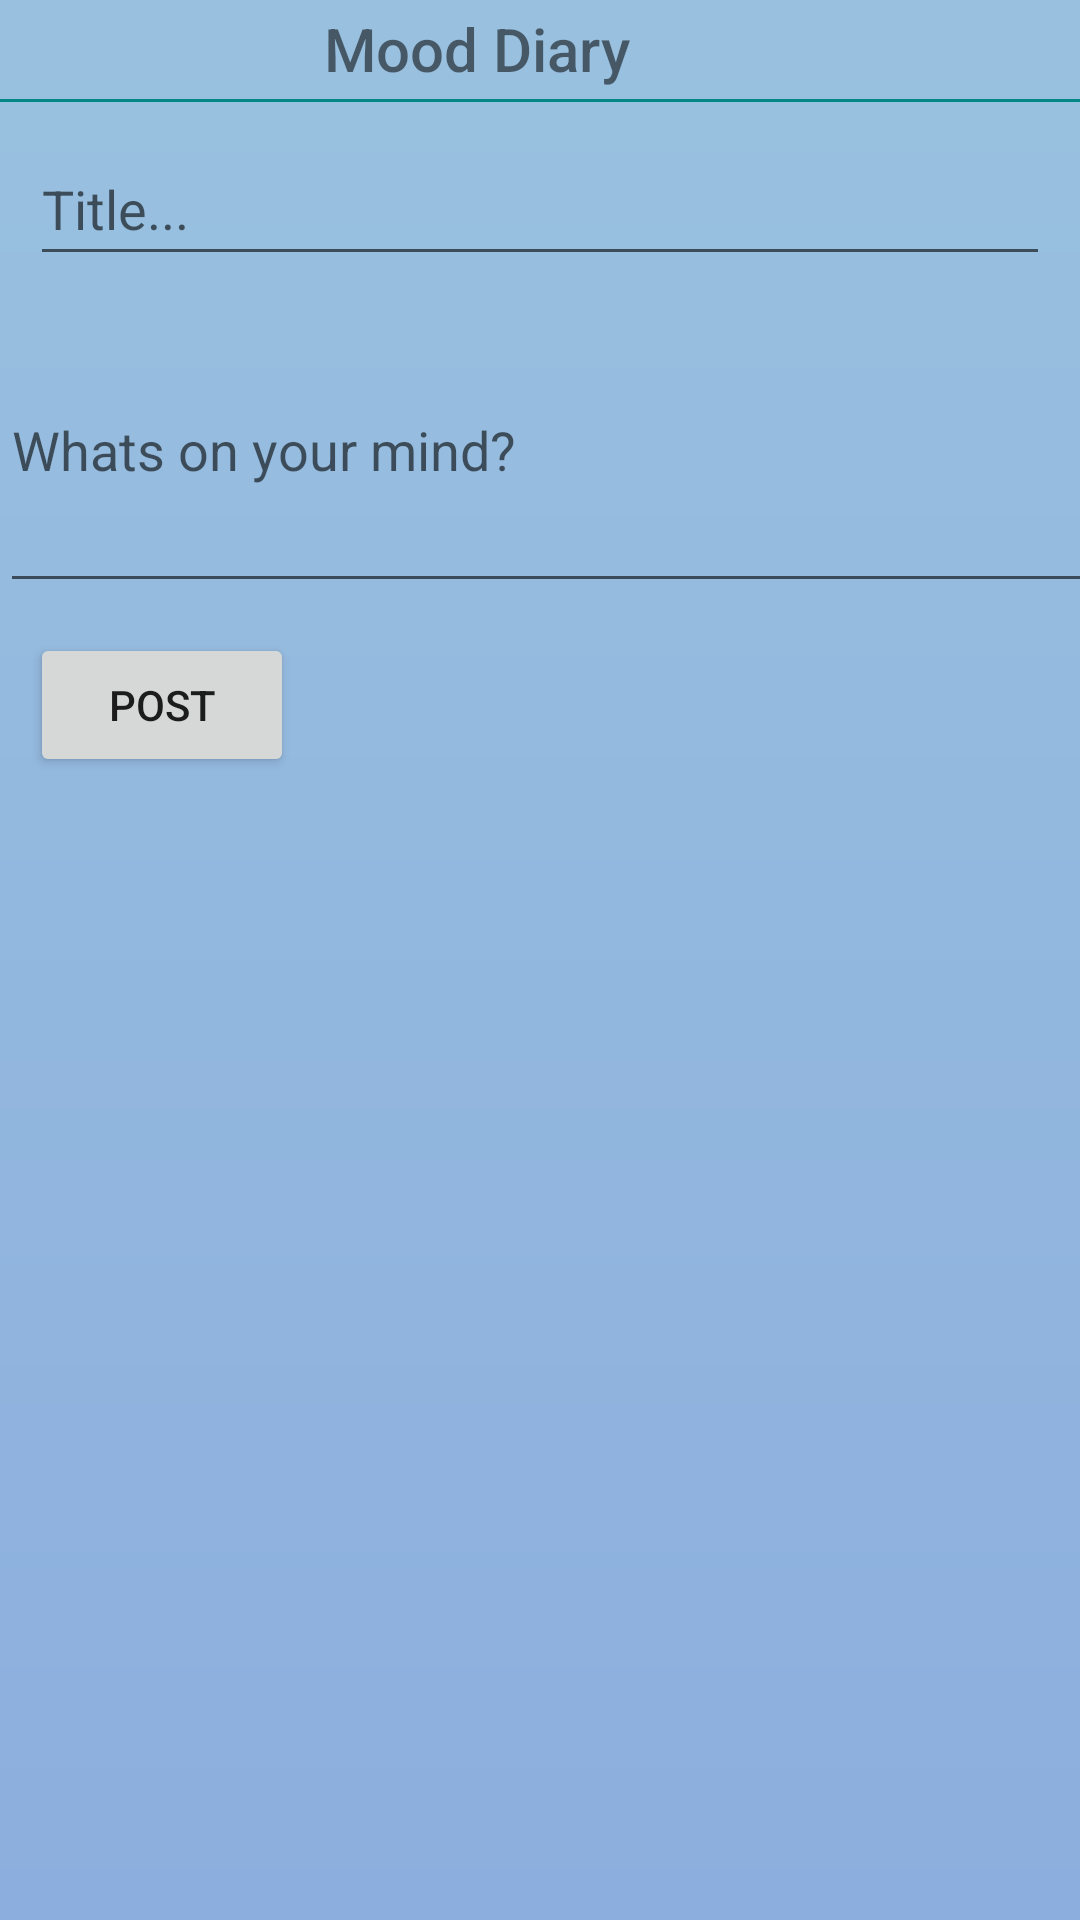

Write the Android layout XML for this screen, with the resource values it uses.
<!-- AndroidManifest.xml: application theme Theme.Myapp01 -->
<!-- res/layout/activity_diary.xml -->
<?xml version="1.0" encoding="utf-8"?>
<androidx.drawerlayout.widget.DrawerLayout xmlns:android="http://schemas.android.com/apk/res/android"
    xmlns:app="http://schemas.android.com/apk/res-auto"
    xmlns:tools="http://schemas.android.com/tools"
    android:layout_width="match_parent"
    android:layout_height="match_parent"
    android:id="@+id/drawer_layout"
    android:background="@drawable/gradient_bg"
    tools:context=".Diary">
    <androidx.constraintlayout.widget.ConstraintLayout
        android:layout_width="match_parent"
        android:layout_height="match_parent">

        <include
            android:id="@+id/include"
            layout="@layout/main_toolbar" />

        <EditText
            android:id="@+id/diary_title"
            android:layout_width="match_parent"
            android:layout_height="wrap_content"
            android:layout_margin="10dp"
            android:layout_marginStart="8dp"
            android:layout_marginTop="28dp"
            android:hint="Title..."
            android:minHeight="48dp"
            app:layout_constraintStart_toStartOf="parent"
            app:layout_constraintTop_toBottomOf="@+id/include" />

        <EditText
            android:id="@+id/diary_content"
            android:layout_width="416dp"
            android:layout_height="105dp"
            android:layout_marginTop="4dp"
            android:hint="Whats on your mind?"
            android:minHeight="48dp"
            app:layout_constraintStart_toStartOf="parent"
            app:layout_constraintTop_toBottomOf="@+id/diary_title" />

        <Button
            android:id="@+id/saveButton"
            android:layout_width="wrap_content"
            android:layout_height="wrap_content"
            android:layout_margin="10dp"
            android:layout_marginStart="8dp"
            android:layout_marginTop="68dp"
            android:text="POST"
            app:layout_constraintStart_toStartOf="parent"
            app:layout_constraintTop_toBottomOf="@+id/diary_content" />

        <androidx.recyclerview.widget.RecyclerView
            android:id="@+id/recyclerView"
            android:layout_width="408dp"
            android:layout_height="0dp"
            android:layout_marginTop="12dp"
            app:layout_constraintBottom_toBottomOf="parent"
            app:layout_constraintStart_toStartOf="parent"
            app:layout_constraintTop_toBottomOf="@+id/saveButton"
            tools:listitem="@layout/diary_item" />
    </androidx.constraintlayout.widget.ConstraintLayout>

    <RelativeLayout
        android:layout_width="300dp"
        android:layout_height="match_parent"
        android:layout_gravity="start"
        android:background="@color/white">

        <include layout="@layout/nav_drawer" />
    </RelativeLayout>
</androidx.drawerlayout.widget.DrawerLayout>
<!-- res/layout/main_toolbar.xml (included above) -->
<?xml version="1.0" encoding="utf-8"?>

<androidx.constraintlayout.widget.ConstraintLayout xmlns:android="http://schemas.android.com/apk/res/android"
    xmlns:app="http://schemas.android.com/apk/res-auto"
    xmlns:tools="http://schemas.android.com/tools"
    android:id="@+id/linearLayout"
    android:layout_width="match_parent"
    android:layout_height="wrap_content"
    android:gravity="center_vertical">

    <ImageView
        android:id="@+id/imageView4"
        android:layout_width="44dp"
        android:layout_height="33dp"
        android:onClick="menuOnclick"
        app:layout_constraintStart_toStartOf="parent"
        app:layout_constraintTop_toTopOf="parent"
        app:srcCompat="@drawable/ic_baseline_menu_24"
        tools:ignore="SpeakableTextPresentCheck,TouchTargetSizeCheck" />

    <View
        android:id="@+id/view"
        android:layout_width="match_parent"
        android:layout_height="1dp"
        android:background="@color/teal_700"
        app:layout_constraintBottom_toBottomOf="parent"
        app:layout_constraintEnd_toEndOf="parent"
        app:layout_constraintStart_toStartOf="parent"
        app:layout_constraintTop_toBottomOf="@+id/imageView4" />

    <TextView
        android:id="@+id/textView2"
        android:layout_width="144dp"
        android:layout_height="29dp"
        android:fontFamily="sans-serif-medium"
        android:text="Mood Diary"
        android:textSize="20sp"
        app:layout_constraintBottom_toBottomOf="parent"
        app:layout_constraintEnd_toEndOf="parent"
        app:layout_constraintStart_toStartOf="parent"
        app:layout_constraintTop_toTopOf="parent" />
</androidx.constraintlayout.widget.ConstraintLayout>
<!-- res/layout/diary_item.xml (included above) -->
<?xml version="1.0" encoding="utf-8"?>
<androidx.constraintlayout.widget.ConstraintLayout xmlns:android="http://schemas.android.com/apk/res/android"
    xmlns:app="http://schemas.android.com/apk/res-auto"
    xmlns:tools="http://schemas.android.com/tools"
    android:layout_width="match_parent"
    android:layout_height="wrap_content">


    <TextView
        android:id="@+id/title_tv"
        android:layout_width="272dp"
        android:layout_height="29dp"
        android:layout_margin="10dp"
        android:layout_marginTop="16dp"
        android:textColor="@color/white"
        android:textSize="18sp"
        android:textStyle="bold"
        app:layout_constraintStart_toStartOf="parent"
        app:layout_constraintTop_toTopOf="parent" />

    <TextView android:id="@+id/content_tv"
        android:layout_width="match_parent"
        android:layout_height="wrap_content"
        app:layout_constraintStart_toStartOf="parent"
        app:layout_constraintTop_toBottomOf="@+id/title_tv"
        android:layout_marginStart="10dp"
        android:layout_marginBottom="10dp"
        android:textSize="16sp"
        />

    <ImageView
        android:id="@+id/delete_btn"
        android:layout_width="25dp"
        android:layout_height="25dp"
        android:layout_margin="10dp"
        android:layout_marginTop="8dp"
        android:background="@android:color/transparent"
        android:src="@drawable/delete"
        app:layout_constraintEnd_toEndOf="parent"
        app:layout_constraintTop_toTopOf="parent" />

    <ImageView
        android:id="@+id/analyze_btn"
        android:layout_width="20dp"
        android:layout_height="26dp"
        android:layout_marginStart="376dp"
        android:layout_marginTop="60dp"
        android:background="@android:color/transparent"
        android:scaleType="centerCrop"
        android:src="@drawable/ic_baseline_analytics_24"
        app:layout_constraintStart_toStartOf="parent"
        app:layout_constraintTop_toTopOf="parent"
        tools:ignore="SpeakableTextPresentCheck,TouchTargetSizeCheck,ImageContrastCheck" />

</androidx.constraintlayout.widget.ConstraintLayout>
<!-- res/layout/nav_drawer.xml (included above) -->
<?xml version="1.0" encoding="utf-8"?>

<LinearLayout xmlns:android="http://schemas.android.com/apk/res/android"
    xmlns:tools="http://schemas.android.com/tools"
    android:layout_width="match_parent"
    android:layout_height="match_parent"
    android:orientation="vertical"
    android:background="@color/primary2">


    <ImageButton
        android:layout_width="54dp"
        android:layout_height="46dp"
        android:background="@android:color/transparent"
        android:onClick="closeClick"
        android:scaleType="centerInside"
        android:src="@drawable/ic_baseline_arrow_back_24"
        tools:ignore="SpeakableTextPresentCheck,TouchTargetSizeCheck" />

    <View
        android:layout_width="match_parent"
        android:layout_height="1dp"
        android:layout_marginTop="200dp"
        android:layout_marginBottom="16dp"
        android:background="@color/teal_700" />

    <LinearLayout
        android:layout_width="match_parent"
        android:layout_height="wrap_content"
        android:gravity="center_vertical"
        android:onClick="homeOnclick"
        android:orientation="horizontal">

        <ImageView
            android:layout_width="wrap_content"
            android:layout_height="wrap_content"
            android:layout_marginStart="20dp"
            android:padding="15dp"
            android:src="@drawable/ic_baseline_home_24" />

        <TextView
            android:layout_width="wrap_content"
            android:layout_height="wrap_content"
            android:layout_marginEnd="50dp"
            android:layout_weight="1"
            android:text="Home" />
    </LinearLayout>

    <LinearLayout
        android:layout_width="match_parent"
        android:layout_height="wrap_content"
        android:gravity="center_vertical"
        android:onClick="quoteOnclick"
        android:orientation="horizontal">

        <ImageView
            android:layout_width="wrap_content"
            android:layout_height="wrap_content"
            android:layout_marginStart="20dp"
            android:padding="15dp"
            android:src="@drawable/ic_baseline_quote_24" />

        <TextView
            android:layout_width="wrap_content"
            android:layout_height="wrap_content"
            android:layout_marginEnd="50dp"
            android:layout_weight="1"
            android:text="Quote" />
    </LinearLayout>

    <LinearLayout
        android:layout_width="match_parent"
        android:layout_height="wrap_content"
        android:gravity="center_vertical"
        android:onClick="diaryOnclick"
        android:orientation="horizontal">

        <ImageView
            android:layout_width="wrap_content"
            android:layout_height="wrap_content"
            android:layout_marginStart="20dp"
            android:padding="15dp"
            android:src="@drawable/ic_baseline_edit_note_24" />

        <TextView
            android:layout_width="wrap_content"
            android:layout_height="wrap_content"
            android:layout_marginEnd="50dp"
            android:layout_weight="1"
            android:text="Diary" />
    </LinearLayout>

</LinearLayout>
<!-- resources referenced by this layout -->
<resources>
  <color name="primary2">#7FBAD6</color>
  <color name="teal_700">#FF018786</color>
  <color name="white">#FFFFFFFF</color>
  <!-- drawable delete: png bitmap (drawable-v24, 3159 bytes) -->
  <!-- drawable gradient_bg (drawable) -->
  <?xml version="1.0" encoding="utf-8"?>
  
  <shape
      android:shape ="rectangle"
      xmlns:android="http://schemas.android.com/apk/res/android">
      <gradient
          android:angle="90"
          android:startColor="#8CAEDE"
          android:endColor="#99C1DF"
          android:type="linear">
      </gradient>
  </shape>
  <!-- drawable ic_baseline_analytics_24 (drawable) -->
  <vector xmlns:android="http://schemas.android.com/apk/res/android"
      android:width="24dp"
      android:height="24dp"
      android:tint="#F9E82E"
      android:viewportWidth="24"
      android:viewportHeight="24">
      <path
          android:fillColor="@android:color/white"
          android:pathData="M19,3L5,3c-1.1,0 -2,0.9 -2,2v14c0,1.1 0.9,2 2,2h14c1.1,0 2,-0.9 2,-2L21,5c0,-1.1 -0.9,-2 -2,-2zM9,17L7,17v-5h2v5zM13,17h-2v-3h2v3zM13,12h-2v-2h2v2zM17,17h-2L15,7h2v10z" />
  </vector>
  <!-- drawable ic_baseline_edit_note_24 (drawable) -->
  <vector xmlns:android="http://schemas.android.com/apk/res/android"
      android:width="32dp"
      android:height="32dp"
      android:tint="?attr/colorControlNormal"
      android:viewportWidth="24"
      android:viewportHeight="24">
      <path
          android:fillColor="@android:color/white"
          android:pathData="M3,10h11v2H3V10zM3,8h11V6H3V8zM3,16h7v-2H3V16zM18.01,12.87l0.71,-0.71c0.39,-0.39 1.02,-0.39 1.41,0l0.71,0.71c0.39,0.39 0.39,1.02 0,1.41l-0.71,0.71L18.01,12.87zM17.3,13.58l-5.3,5.3V21h2.12l5.3,-5.3L17.3,13.58z" />
  </vector>
  <!-- drawable ic_baseline_home_24 (drawable) -->
  <vector xmlns:android="http://schemas.android.com/apk/res/android"
      android:width="32dp"
      android:height="32dp"
      android:tint="?attr/colorControlNormal"
      android:viewportWidth="24"
      android:viewportHeight="24">
      <path
          android:fillColor="@android:color/white"
          android:pathData="M10,20v-6h4v6h5v-8h3L12,3 2,12h3v8z" />
  </vector>
  <!-- drawable ic_baseline_quote_24 (drawable) -->
  <vector xmlns:android="http://schemas.android.com/apk/res/android"
      android:width="32dp"
      android:height="32dp"
      android:autoMirrored="true"
      android:tint="?attr/colorControlNormal"
      android:viewportWidth="24"
      android:viewportHeight="24">
      <path
          android:fillColor="@android:color/white"
          android:pathData="M22,10l-6,-6L4,4c-1.1,0 -2,0.9 -2,2v12.01c0,1.1 0.9,1.99 2,1.99l16,-0.01c1.1,0 2,-0.89 2,-1.99v-8zM15,5.5l5.5,5.5L15,11L15,5.5z" />
  </vector>
  <style name="Theme.Myapp01" parent="Theme.MaterialComponents.DayNight.NoActionBar">
          
          <item name="colorPrimary">@color/primary1</item>
          <item name="colorPrimaryVariant">@color/primary2</item>
          <item name="colorOnPrimary">@color/black</item>
          
          <item name="colorSecondary">@color/second1</item>
          <item name="colorSecondaryVariant">@color/second2</item>
          <item name="colorOnSecondary">@color/black</item>
          
          <item name="android:statusBarColor" tools:targetApi="l">?attr/colorPrimaryVariant</item>
          
  
      </style>
  <color name="primary1">#8CAEDE</color>
  <color name="black">#FF000000</color>
  <color name="second1">#85CBCC</color>
  <color name="second2">#ABDEE0</color>
</resources>
